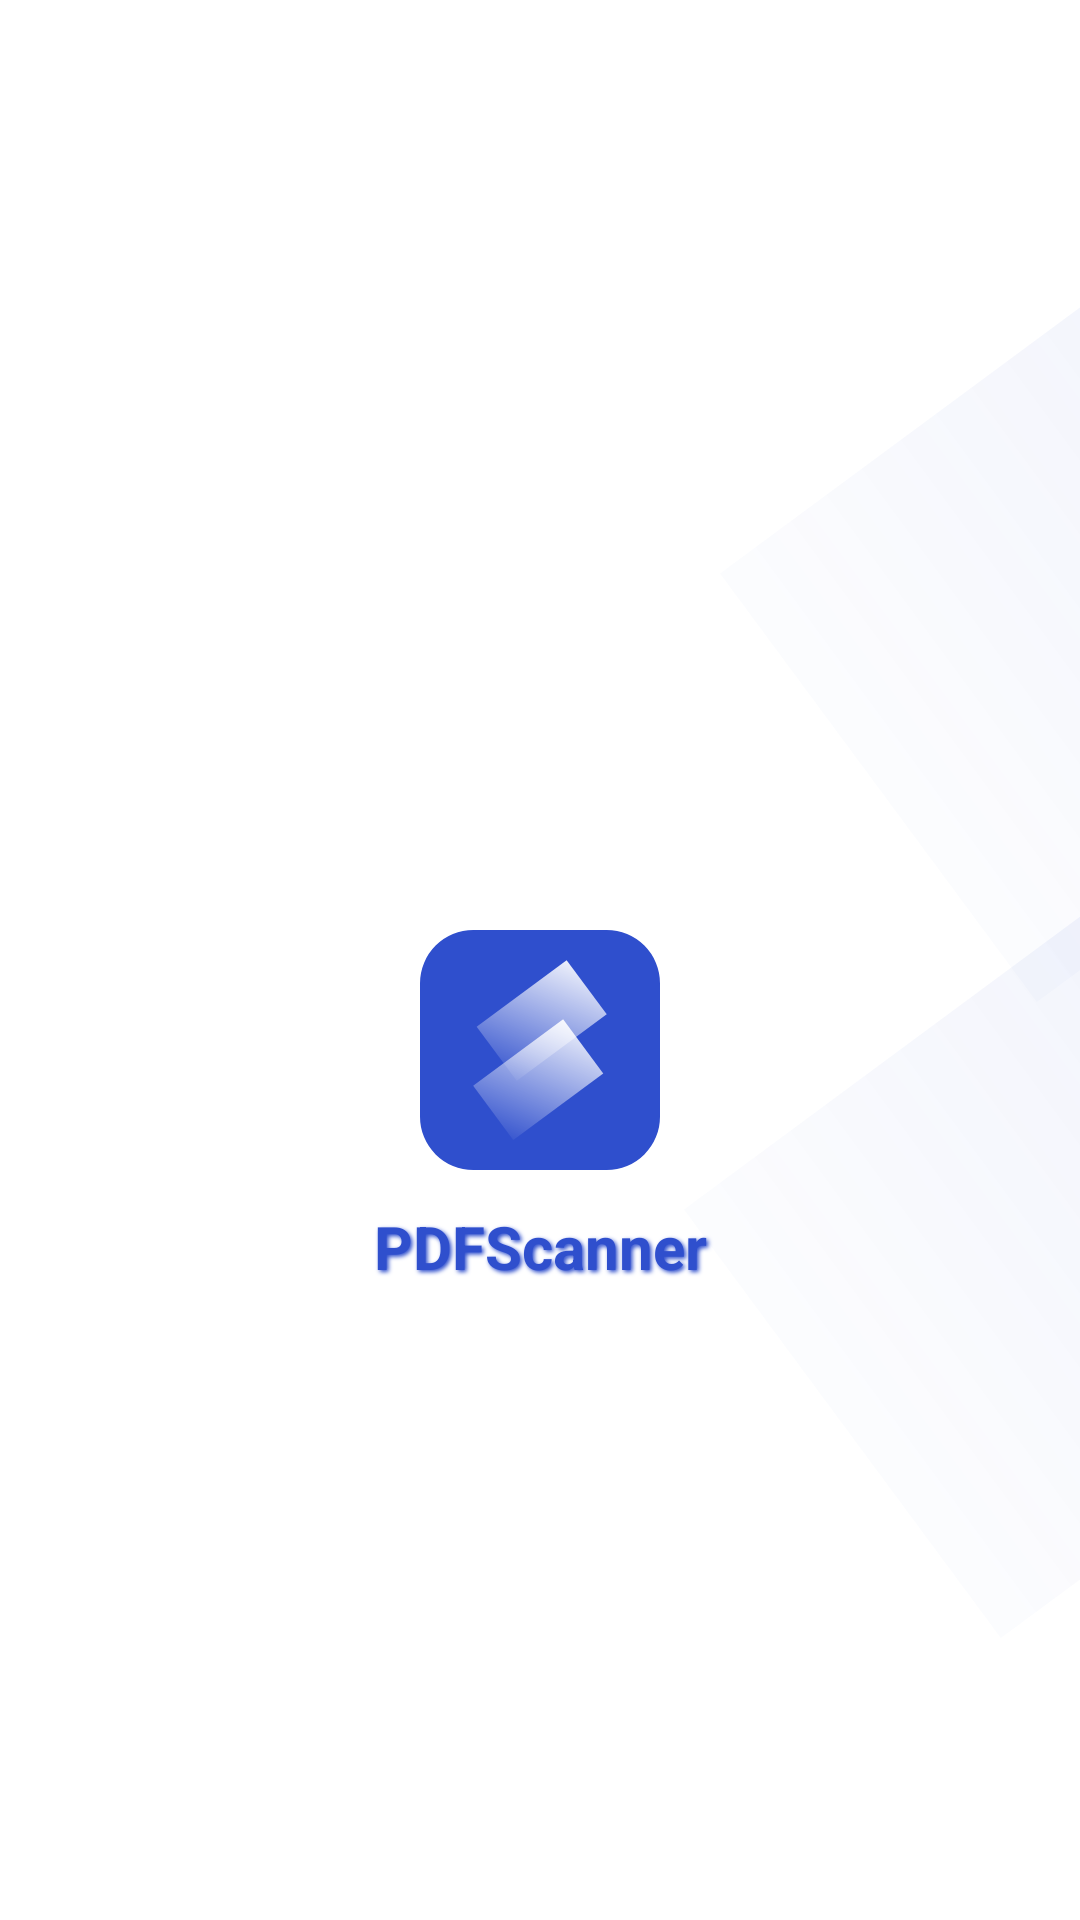

Write the Android layout XML for this screen, with the resource values it uses.
<!-- AndroidManifest.xml: application theme Theme.Pdf -->
<!-- res/layout/activity_splash.xml -->
<?xml version="1.0" encoding="utf-8"?>
<androidx.constraintlayout.widget.ConstraintLayout xmlns:android="http://schemas.android.com/apk/res/android"
    xmlns:app="http://schemas.android.com/apk/res-auto"
    xmlns:tools="http://schemas.android.com/tools"
    android:layout_width="match_parent"
    android:layout_height="match_parent"
    style="@style/splashActivity"
    tools:context=".SplashActivity">

    <androidx.appcompat.widget.AppCompatImageView
        android:id="@+id/icon"
        android:layout_width="wrap_content"
        android:layout_height="wrap_content"
        app:layout_constraintStart_toStartOf="parent"
        app:layout_constraintTop_toTopOf="parent"
        app:layout_constraintEnd_toEndOf="parent"
        style="@style/splashIcon"
        />

    <androidx.appcompat.widget.AppCompatImageView
        android:layout_width="wrap_content"
        android:layout_height="wrap_content"
        style="@style/splashrectange1"
        app:layout_constraintStart_toStartOf="parent"
        app:layout_constraintTop_toTopOf="parent"
        />

    <androidx.appcompat.widget.AppCompatImageView
        android:layout_width="wrap_content"
        android:layout_height="wrap_content"
        style="@style/splashrectange2"
        app:layout_constraintStart_toStartOf="parent"
        app:layout_constraintTop_toTopOf="parent" />
    
    <androidx.appcompat.widget.AppCompatTextView
        android:layout_width="129dp"
        android:layout_height="24dp"
        app:layout_constraintTop_toTopOf="parent"
        app:layout_constraintStart_toStartOf="parent"
        app:layout_constraintEnd_toEndOf="parent"
        style="@style/splashTextView"
        />



</androidx.constraintlayout.widget.ConstraintLayout>
<!-- resources referenced by this layout -->
<resources>
  <style name="splashActivity">
          <item name="android:background">@color/white</item>
          <item name="android:strokeColor">@color/dark_blue</item>
      </style>
  <style name="splashIcon">
          <item name="android:layout_marginTop">310dp</item>
          <item name="android:src">@drawable/icon</item>
      </style>
  <style name="splashTextView">
          <item name="android:text">@string/scanner</item>
          <item name="android:layout_marginTop">402dp</item>
          <item name="android:textStyle">bold</item>
          <item name="android:letterSpacing">0</item>
          <item name="android:textAlignment">center</item>
          <item name="android:textSize">20sp</item>
          <item name="android:elevation">5dp</item>
          <item name="android:textColor">@color/dark_blue</item>
          <item name="android:shadowColor">@color/dark_blue</item>
          <item name="android:shadowRadius">3</item>
          <item name="android:shadowDy">2</item>
          <item name="android:shadowDx">2</item>
      </style>
  <style name="splashrectange1">
          <item name="android:layout_marginStart">240dp</item>
          <item name="android:layout_marginTop">16dp</item>
          <item name="android:src">@drawable/rectangle1</item>
      </style>
  <style name="splashrectange2">
          <item name="android:layout_marginStart">228dp</item>
          <item name="android:layout_marginTop">228dp</item>
          <item name="android:src">@drawable/rectangle2</item>
      </style>
  <style name="Theme.Pdf" parent="Theme.MaterialComponents.DayNight.NoActionBar">
          
          <item name="colorPrimary">@color/dark_blue</item>
          <item name="colorPrimaryVariant">@color/dark_blue</item>
          <item name="colorOnPrimary">@color/dark_blue</item>
          
          <item name="colorSecondary">@color/dark_blue</item>
          <item name="colorSecondaryVariant">@color/dark_blue</item>
          <item name="colorOnSecondary">@color/dark_blue</item>
          
          <item name="android:statusBarColor">?attr/colorPrimaryVariant</item>
          
      </style>
  <color name="white">#FFFFFFFF</color>
  <color name="dark_blue">#2F4FCD</color>
  <string name="scanner">PDFScanner</string>
  <!-- drawable rectangle1 (drawable) -->
  <vector xmlns:android="http://schemas.android.com/apk/res/android"
      xmlns:aapt="http://schemas.android.com/aapt"
      android:width="167dp"
      android:height="319dp"
      android:viewportWidth="167"
      android:viewportHeight="319">
    <path
        android:pathData="M236.95,0l105.61,142.86l-236.94,175.16l-105.61,-142.86z"
        android:strokeAlpha="0.1"
        android:fillAlpha="0.1">
      <aapt:attr name="android:fillColor">
        <gradient 
            android:startX="301"
            android:startY="55.5"
            android:endX="0"
            android:endY="277.5"
            android:type="linear">
          <item android:offset="0" android:color="#2F4FCD"/>
          <item android:offset="1" android:color="#002F4FCD"/>
        </gradient>
      </aapt:attr>
    </path>
  </vector>
  <!-- drawable rectangle2 (drawable) -->
  <vector xmlns:android="http://schemas.android.com/apk/res/android"
      xmlns:aapt="http://schemas.android.com/aapt"
      android:width="205dp"
      android:height="319dp"
      android:viewportWidth="205"
      android:viewportHeight="319">
    <path
        android:pathData="M236.95,0l105.61,142.86l-236.94,175.16l-105.61,-142.86z"
        android:strokeAlpha="0.1"
        android:fillAlpha="0.1">
      <aapt:attr name="android:fillColor">
        <gradient 
            android:startX="301"
            android:startY="55.5"
            android:endX="0"
            android:endY="277.5"
            android:type="linear">
          <item android:offset="0" android:color="#2F4FCD"/>
          <item android:offset="1" android:color="#002F4FCD"/>
        </gradient>
      </aapt:attr>
    </path>
  </vector>
</resources>
